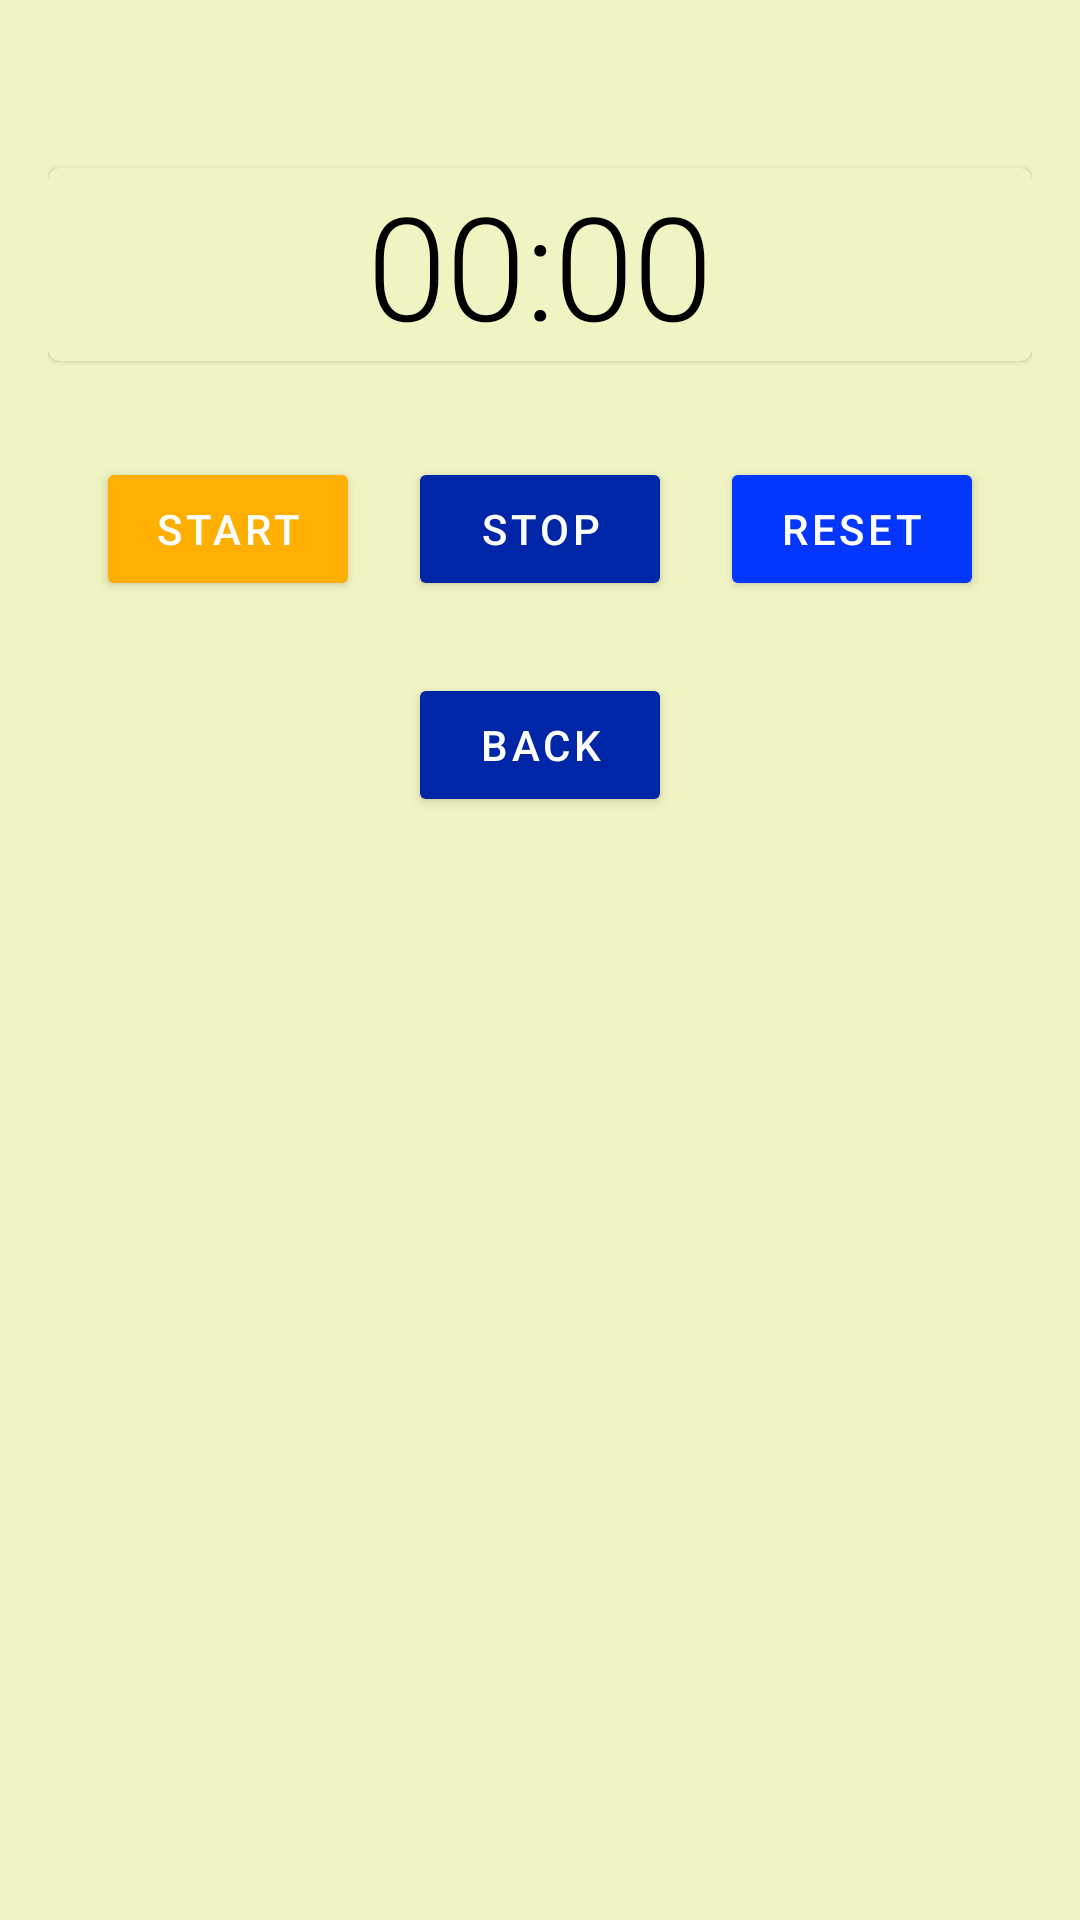

This screen was rendered from an Android layout file. Write that file and the resources it references.
<!-- AndroidManifest.xml: activity theme Theme.TimeManagementApp -->
<!-- res/layout/activity_timer.xml -->
<?xml version="1.0" encoding="utf-8"?>
<RelativeLayout xmlns:android="http://schemas.android.com/apk/res/android"
    android:layout_width="match_parent"
    android:layout_height="match_parent"
    android:background="@color/colorBackground"
    android:padding="16dp">

    <com.google.android.material.card.MaterialCardView
        android:id="@+id/stopwatch_card"
        android:layout_width="match_parent"
        android:layout_height="wrap_content"
        android:layout_centerHorizontal="true"
        android:layout_marginTop="40dp"
        android:padding="16dp">

        
        <Chronometer
            android:id="@+id/stopwatch"
            android:layout_width="wrap_content"
            android:layout_height="wrap_content"
            android:layout_gravity="center"
            android:textSize="48sp"
            android:textColor="@color/colorOnSurface"
            android:textAppearance="?attr/textAppearanceHeadline2"/>
    </com.google.android.material.card.MaterialCardView>

    <LinearLayout
        android:id="@+id/buttons_container"
        android:layout_width="match_parent"
        android:layout_height="wrap_content"
        android:layout_below="@id/stopwatch_card"
        android:layout_marginTop="32dp"
        android:orientation="horizontal"
        android:gravity="center">

        <Button
            android:id="@+id/start_button"
            android:layout_width="wrap_content"
            android:layout_height="wrap_content"
            android:text="Start"
            android:backgroundTint="@color/colorInteractivePositive"
            android:textColor="@color/colorOnPrimary"
            android:layout_marginEnd="16dp"
            android:textAppearance="?attr/textAppearanceButton"/>

        <Button
            android:id="@+id/stop_button"
            android:layout_width="wrap_content"
            android:layout_height="wrap_content"
            android:text="Stop"
            android:backgroundTint="@color/colorInteractiveNegative"
            android:textColor="@color/colorOnSecondary"
            android:layout_marginEnd="16dp"
            android:textAppearance="?attr/textAppearanceButton"/>

        <Button
            android:id="@+id/reset_button"
            android:layout_width="wrap_content"
            android:layout_height="wrap_content"
            android:text="Reset"
            android:backgroundTint="@color/colorSecondary"
            android:textColor="@color/colorOnSecondary"
            android:textAppearance="?attr/textAppearanceButton"/>
    </LinearLayout>

    <Button
        android:id="@+id/back_button"
        android:layout_width="wrap_content"
        android:layout_height="wrap_content"
        android:layout_below="@id/buttons_container"
        android:layout_centerHorizontal="true"
        android:layout_marginTop="24dp"
        android:text="Back"
        android:backgroundTint="@color/colorInteractiveNegative"
        android:textColor="@color/colorOnSecondary"
        android:textAppearance="?attr/textAppearanceButton"/>

</RelativeLayout>
<!-- resources referenced by this layout -->
<resources>
  <color name="colorBackground">#F0F4C3</color>
  <color name="colorInteractiveNegative">#0026A8</color>
  <color name="colorInteractivePositive">#FFAF00</color>
  <color name="colorOnPrimary">#FFFFFF</color>
  <color name="colorOnSecondary">#FFFFFF</color>
  <color name="colorOnSurface">#000000</color>
  <color name="colorSecondary">#0336FF</color>
  <style name="Theme.TimeManagementApp" parent="Theme.MaterialComponents.DayNight.NoActionBar">
          
          <item name="colorPrimary">@color/colorPrimary</item>
          <item name="colorPrimaryVariant">@color/colorPrimaryDark</item>
          <item name="colorOnPrimary">@color/colorOnPrimary</item>
          <item name="colorSecondary">@color/colorSecondary</item>
          <item name="colorOnSecondary">@color/colorOnSecondary</item>
          <item name="android:windowBackground">@color/windowBackground</item>
          <item name="colorSurface">@color/colorSurface</item>
          <item name="colorOnSurface">@color/colorOnSurface</item>
          <item name="colorError">@color/colorError</item>
          <item name="colorOnError">@color/colorOnError</item>
      </style>
  <color name="colorPrimary">#FFDE03</color>
  <color name="colorSurface">#F0F4C3</color>
  <color name="colorError">#D32F2F</color>
  <color name="colorOnError">#FFFFFF</color>
  <!-- not gathered from this repository: default colours our renderer supplied (Android Studio template values) -->
  <color name="colorPrimaryDark">#FF3700B3</color>
</resources>
